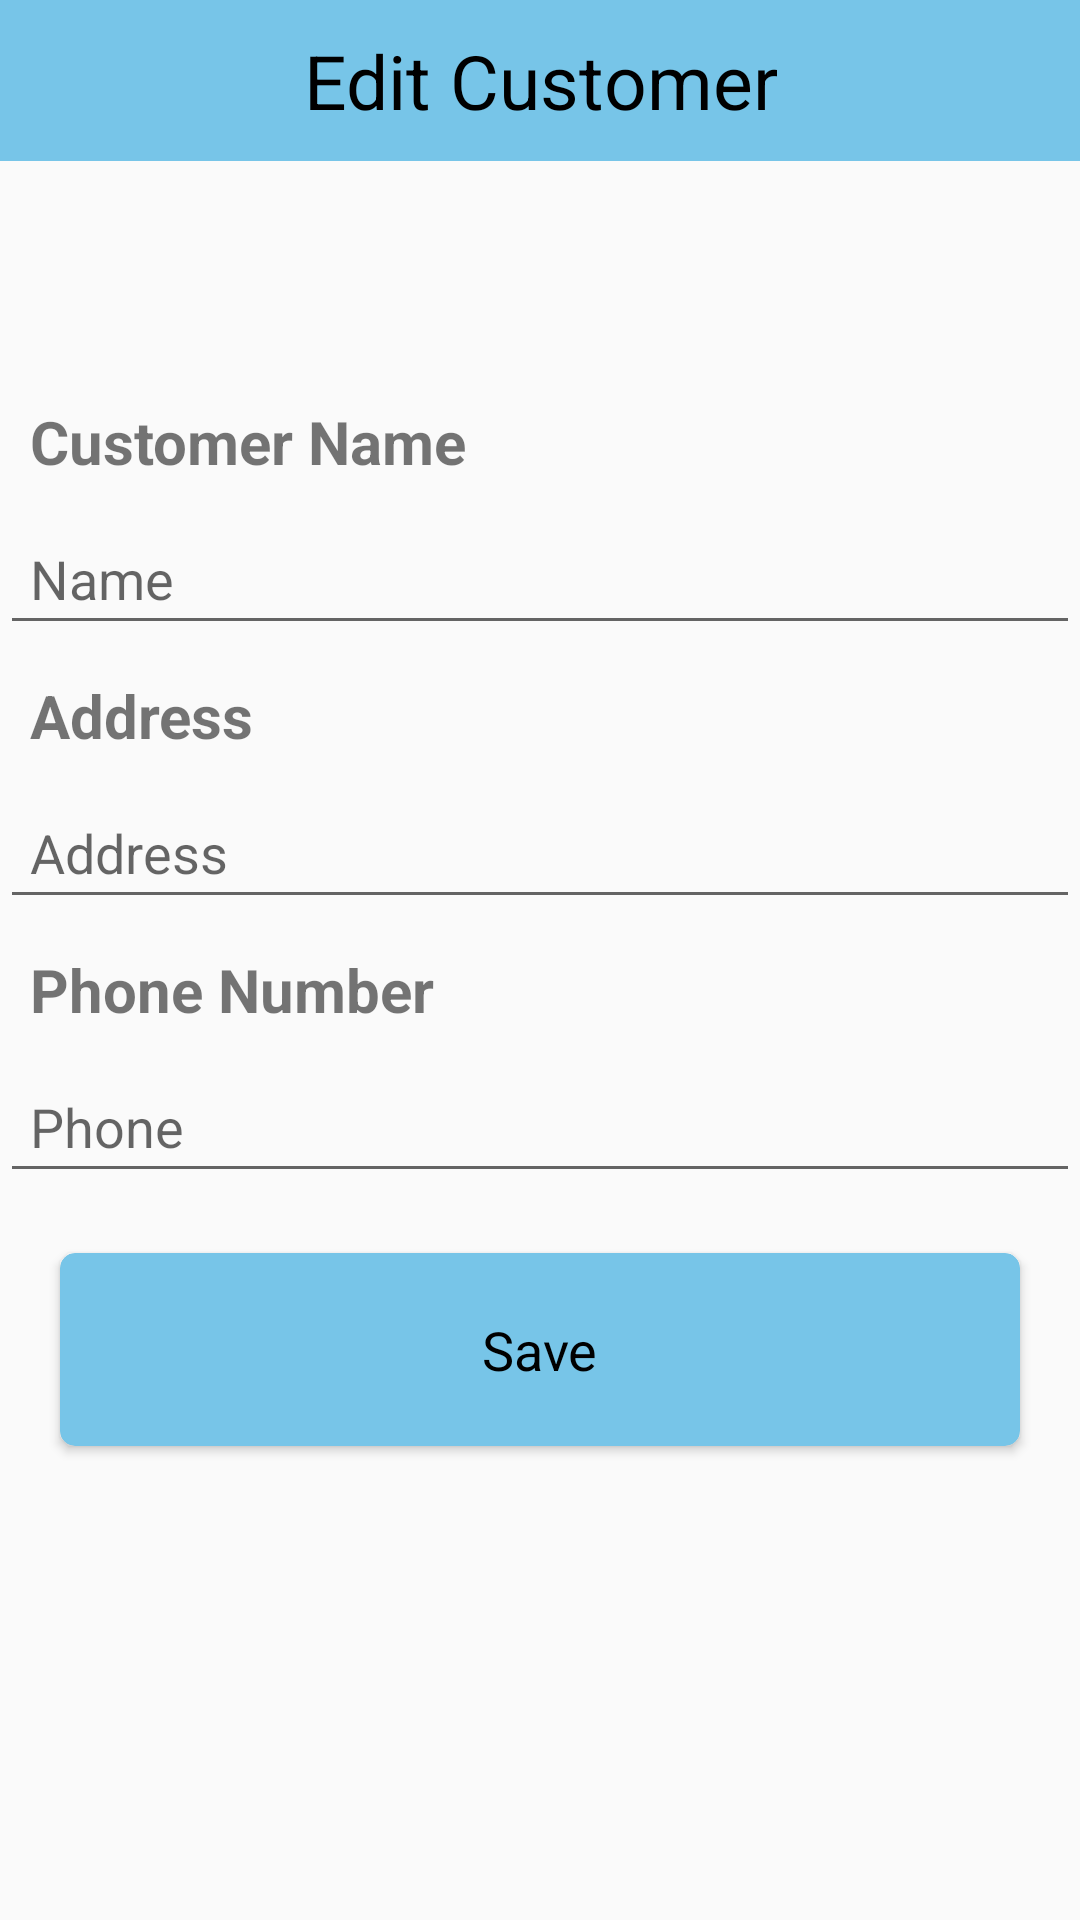

Layout XML and referenced resources for this Android screen:
<!-- AndroidManifest.xml: application theme Theme.Bill -->
<!-- res/layout/edit_customer.xml -->
<?xml version="1.0" encoding="utf-8"?>
<RelativeLayout xmlns:android="http://schemas.android.com/apk/res/android"
    android:layout_width="match_parent"
    android:layout_height="match_parent"
    xmlns:app="http://schemas.android.com/apk/res-auto">

    <RelativeLayout
        android:layout_width="match_parent"
        android:layout_height="match_parent">
        <LinearLayout
            android:layout_width="match_parent"
            android:layout_height="wrap_content"
            android:background="#77C5E8"
            android:gravity="center"
            android:id="@+id/header"
            android:layout_marginBottom="50dp"
            android:orientation="horizontal">

            <TextView
                android:layout_width="wrap_content"
                android:layout_height="wrap_content"
                android:text="Edit Customer"
                android:gravity="center"
                android:padding="10dp"
                android:textSize="25sp"
                android:textColor="@color/black"/>
        </LinearLayout>

        <TextView
            android:layout_width="match_parent"
            android:layout_height="wrap_content"
            android:layout_below="@id/header"
            android:padding="10dp"
            android:layout_marginTop="20dp"
            android:textSize="20sp"
            android:textStyle="bold"
            android:text="Customer Name"
            android:id="@+id/customerheading"/>
        <EditText
            android:id="@+id/nameEditText"
            android:layout_below="@+id/customerheading"
            android:padding="10dp"
            android:layout_width="match_parent"
            android:layout_height="wrap_content"
            android:hint="Name"/>


        <TextView
            android:layout_width="match_parent"
            android:layout_height="wrap_content"
            android:text="Address"
            android:padding="10dp"
            android:layout_below="@+id/nameEditText"
            android:textSize="20sp"
            android:textStyle="bold"
            android:id="@+id/addressheading"/>
        <EditText
            android:id="@+id/addressEditText"
            android:layout_below="@+id/addressheading"
            android:layout_width="match_parent"
            android:layout_height="wrap_content"
            android:padding="10dp"
            android:hint="Address"/>
        <TextView
            android:layout_width="match_parent"
            android:layout_height="wrap_content"
            android:text="Phone Number"
            android:padding="10dp"
            android:layout_below="@+id/addressEditText"
            android:textSize="20sp"
            android:textStyle="bold"
            android:id="@+id/phoneheading"/>
        <EditText
            android:id="@+id/phoneEditText"
            android:layout_width="match_parent"
            android:padding="10dp"
            android:layout_below="@+id/phoneheading"
            android:layout_height="wrap_content"
            android:hint="Phone"/>

        <androidx.cardview.widget.CardView
            android:layout_width="match_parent"
            android:layout_height="wrap_content"
            android:layout_margin="20sp"
            android:backgroundTint="#77C5E8"
            app:cardCornerRadius="5dp"
            android:id="@+id/cardadd"
            android:layout_below="@id/phoneEditText">

            <TextView
                android:layout_width="wrap_content"
                android:layout_height="wrap_content"
                android:layout_gravity="center"
                android:text="Save"
                android:padding="20sp"
                android:textColor="@color/black"
                android:textSize="18sp"/>

        </androidx.cardview.widget.CardView>



    </RelativeLayout>

</RelativeLayout>
<!-- resources referenced by this layout -->
<resources>
  <style name="Theme.Bill" parent="Base.Theme.Bill" />
  <style name="Base.Theme.Bill" parent="Theme.AppCompat.Light.NoActionBar">
          
          
      </style>
  <!-- not gathered from this repository: default colours our renderer supplied (Android Studio template values) -->
  <color name="black">#FF000000</color>
</resources>
